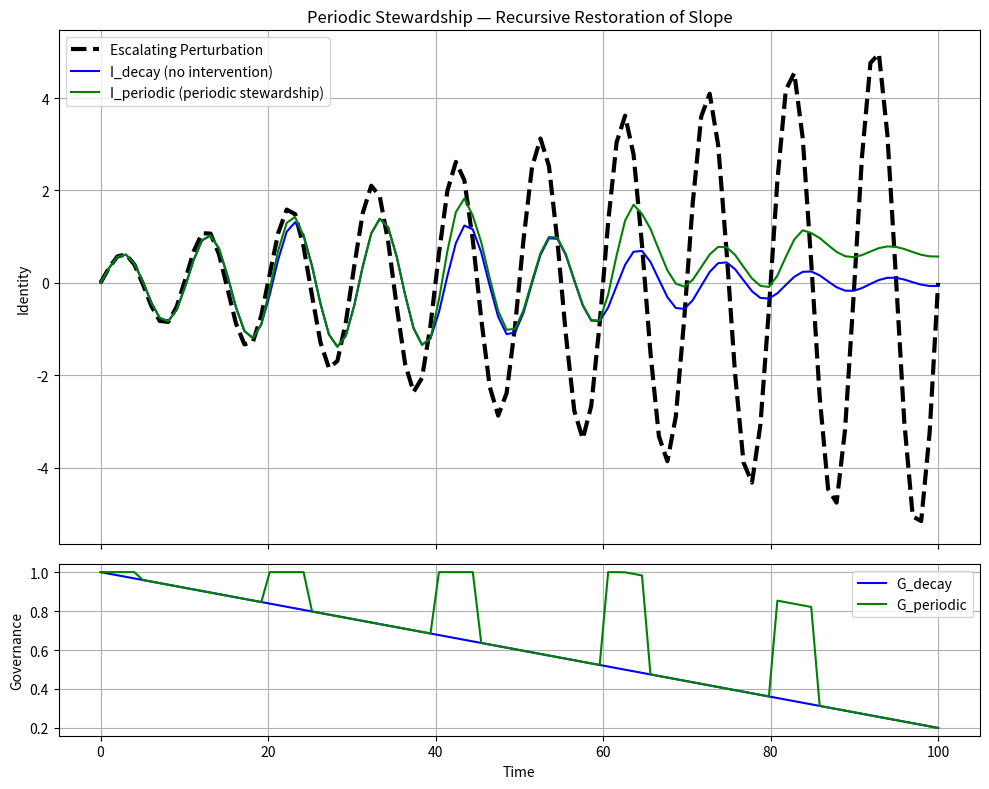

Reproduce this figure in Python.
import numpy as np
import matplotlib.pyplot as plt

# Time domain
T = 100
t = np.linspace(0, T, T)

# Escalating perturbation
def escalating_sinusoid(t, base_amp=0.5, growth=0.05, freq=0.1):
    return (base_amp + growth * t) * np.sin(2 * np.pi * freq * t)

# Decay profile
def decay_profile(t, start=1.0, end=0.2):
    return np.clip(start - (start - end) * (t / t[-1]), end, start)

# Periodic governance boost
def periodic_governance(t, interval=20, boost=0.5):
    G = decay_profile(t)
    for i in range(0, len(t), interval):
        G[i:i+5] += boost  # short pulse
    return np.clip(G, 0, 1)

# Identity response
def identity_response(P, M, C, G):
    I = np.zeros_like(t)
    for i in range(1, len(t)):
        damping = M[i] * C[i] * G[i]
        I[i] = I[i-1] + damping * (P[i] - I[i-1])
    return I

# Inputs
P = escalating_sinusoid(t)
M = decay_profile(t)
C = decay_profile(t)
G_decay = decay_profile(t)
G_periodic = periodic_governance(t)

# Simulate identity
I_decay = identity_response(P, M, C, G_decay)
I_periodic = identity_response(P, M, C, G_periodic)

# Plot with subplots
fig, (ax1, ax2) = plt.subplots(2, 1, figsize=(10, 8), sharex=True, gridspec_kw={'height_ratios': [3, 1]})

# Top plot: Identity response
ax1.plot(t, P, 'k--', linewidth=3, label='Escalating Perturbation')
ax1.plot(t, I_decay, 'b', label='I_decay (no intervention)')
ax1.plot(t, I_periodic, 'g', label='I_periodic (periodic stewardship)')
ax1.set_ylabel("Identity")
ax1.set_title("Periodic Stewardship — Recursive Restoration of Slope")
ax1.legend()
ax1.grid(True)

# Bottom plot: Governance profiles
ax2.plot(t, G_decay, 'b', label='G_decay')
ax2.plot(t, G_periodic, 'g', label='G_periodic')
ax2.set_ylabel("Governance")
ax2.set_xlabel("Time")
ax2.legend()
ax2.grid(True)

plt.tight_layout()
plt.show()
